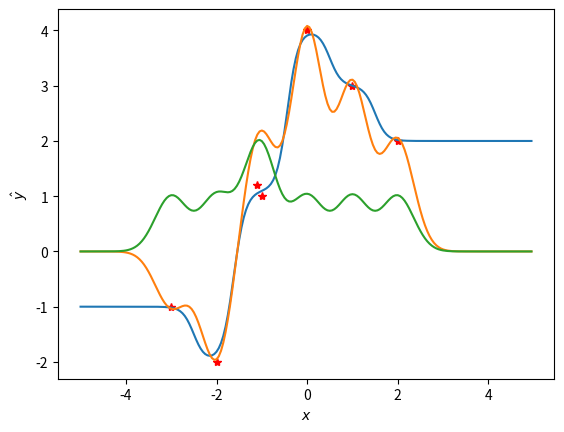

Python code for this plot:
#!/usr/bin/env python3
# -*- coding: utf-8 -*-

"""Gaussian convolution 1D"""

# [redacted]

# Permission is hereby granted, free of charge, to any person obtaining a copy
# of this software and associated documentation files (the "Software"), to deal
# in the Software without restriction, including without limitation the rights
# to use, copy, modify, merge, publish, distribute, sublicense, and/or sell
# copies of the Software, and to permit persons to whom the Software is
# furnished to do so, subject to the following conditions:

# The above copyright notice and this permission notice shall be included in
# all copies or substantial portions of the Software.
 
# THE SOFTWARE IS PROVIDED "AS IS", WITHOUT WARRANTY OF ANY KIND, EXPRESS OR
# IMPLIED, INCLUDING BUT NOT LIMITED TO THE WARRANTIES OF MERCHANTABILITY,
# FITNESS FOR A PARTICULAR PURPOSE AND NONINFRINGEMENT. IN NO EVENT SHALL THE
# AUTHORS OR COPYRIGHT HOLDERS BE LIABLE FOR ANY CLAIM, DAMAGES OR OTHER
# LIABILITY, WHETHER IN AN ACTION OF CONTRACT, TORT OR OTHERWISE, ARISING FROM,
# OUT OF OR IN CONNECTION WITH THE SOFTWARE OR THE USE OR OTHER DEALINGS IN
# THE SOFTWARE.

import numpy as np
import matplotlib.pyplot as plt

SIGMA = 0.5

def d_square(x, xarray):
    """Computes the squared euclidian distance between x and xarray values."""

    #d = np.sum(np.power(x - xarray, 2), 1) # if x is a vector
    d = np.power(x - xarray, 2)
    return d


def estimate(x, x_known, y_known, sigma):
    """Estimates the value y of x, knowing x_known and y_known sets."""

    d = d_square(x, x_known)
    e = np.exp( -1. / pow(sigma, 2) * d )

    term1 = np.sum(e * y_known)
    term2 = np.sum(e)               # to normalize "term1"

    y_hat = term1 / term2

    #return y_hat
    return y_hat, term1, term2      # uncomment this line to see term1 and term2


def main():
    """Main function"""

    # Known points
    x_known = np.array([-3., -2., -1., 0., 1., 2.])
    x_known = np.array([-3., -2., -1.1, -1., 0., 1., 2.])
    y_known = np.array([-1., -2.,  1.2,  1., 4., 3., 2.])

    # Points to approximate
    x_test = np.arange(-5., 5., 0.05).tolist()
    y_test = np.array([estimate(x, x_known, y_known, SIGMA) for x in x_test])

    # Plot
    plt.plot(x_known, y_known, 'r*')
    plt.plot(x_test, y_test)
    plt.xlabel('$x$')
    plt.ylabel('$\hat{y}$')

    # SAVE FILES ######################
    plt.savefig("gaussian_convolution_1d.png")

    plt.show()

if __name__ == '__main__':
    main()
